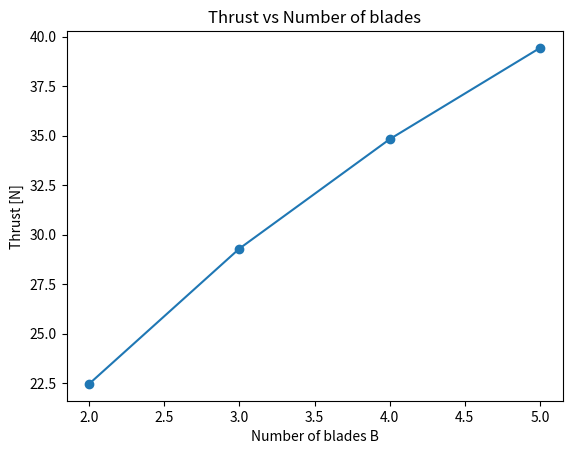
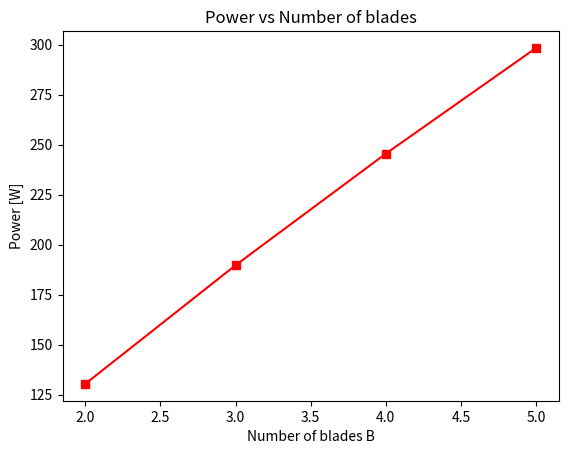
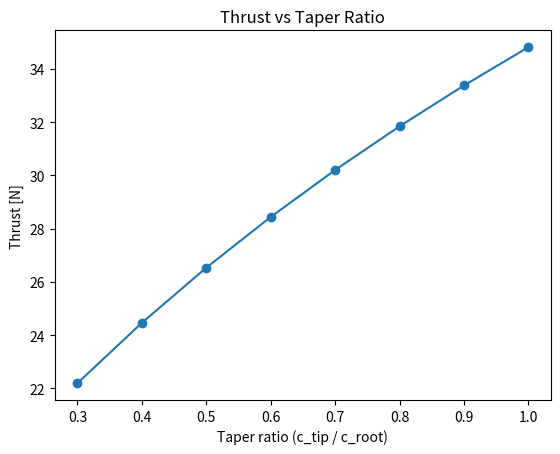
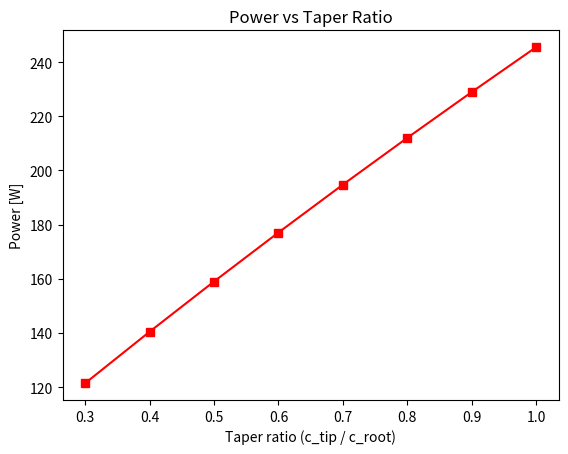
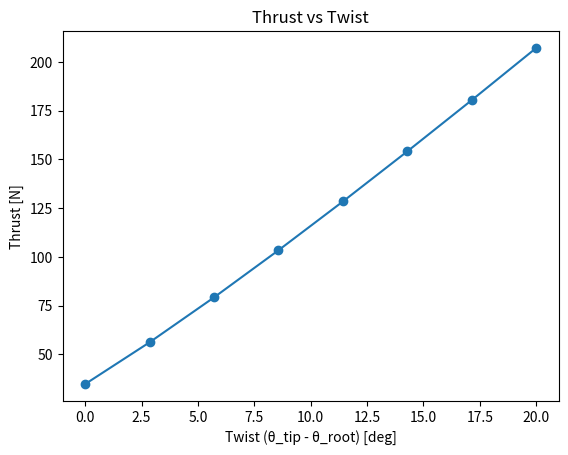
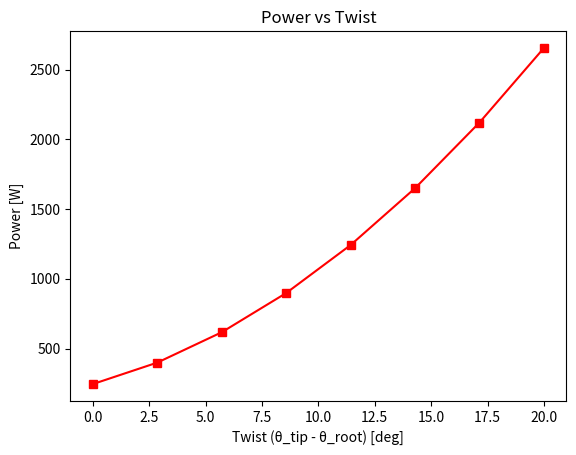
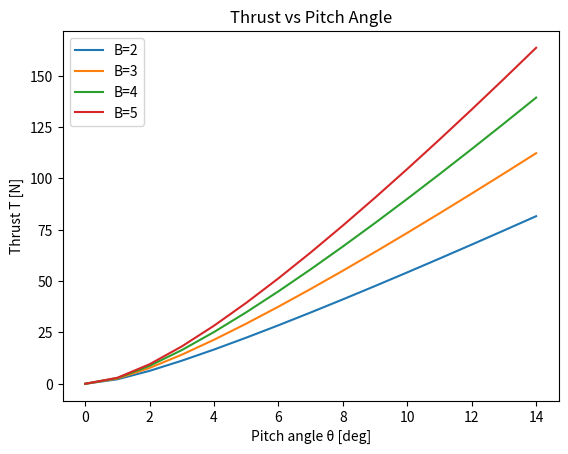
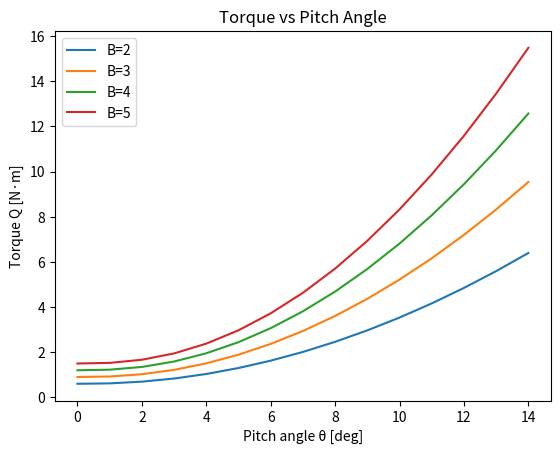
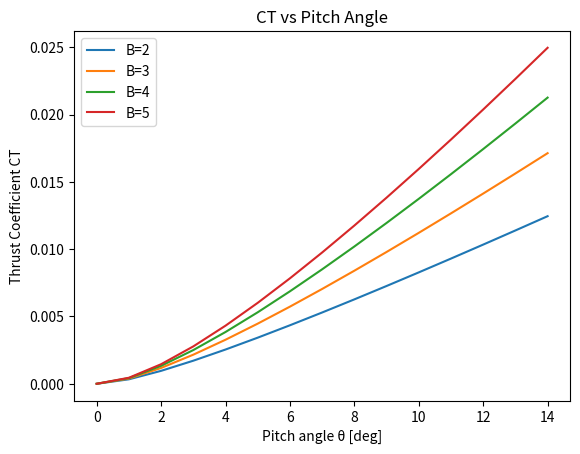
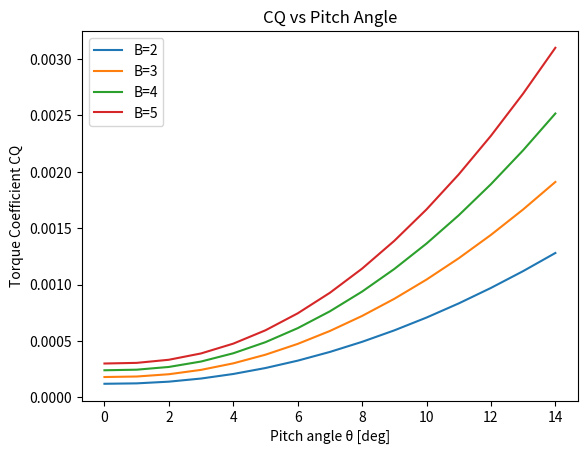
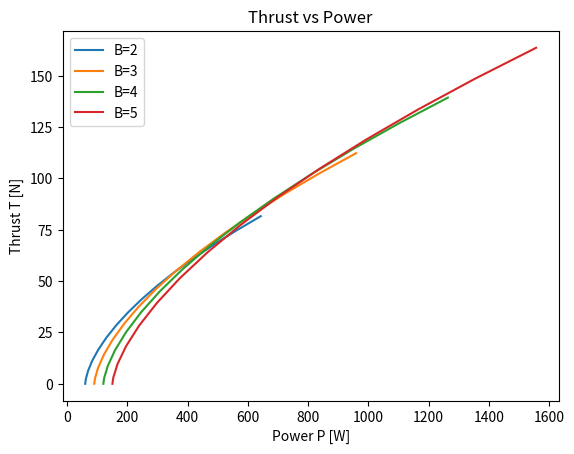
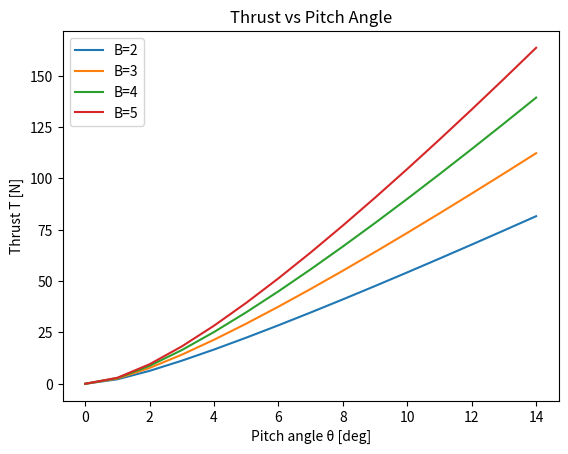
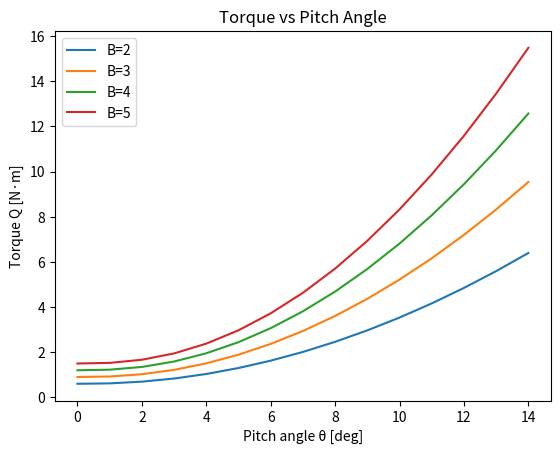
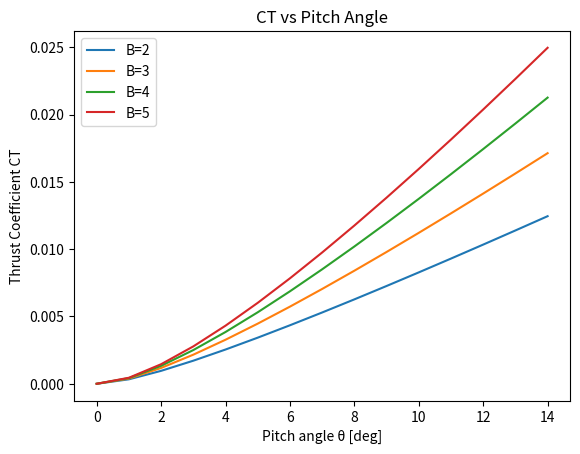
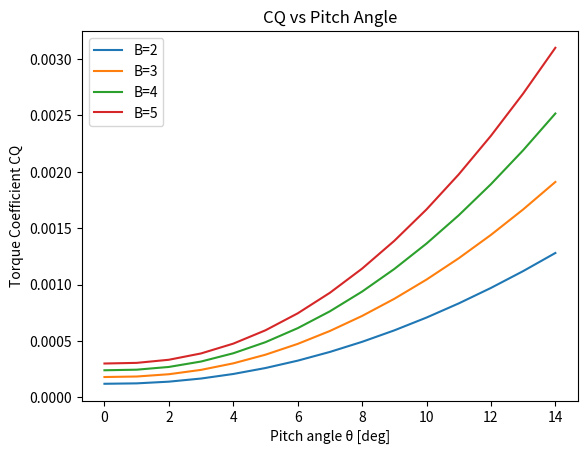
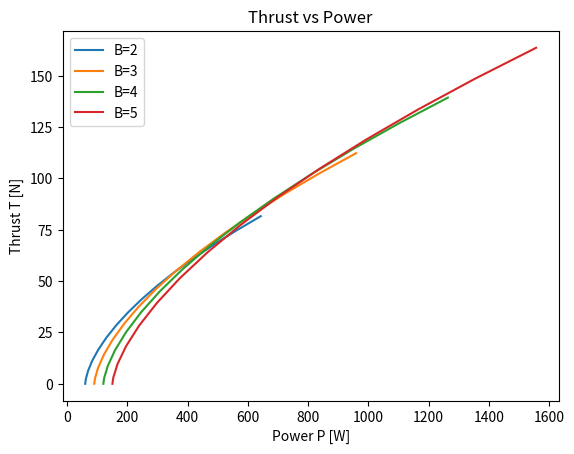

Reproduce these figures in Python, in order.
# All plotting and visualization functions
import numpy as np
import math
import matplotlib.pyplot as plt

RHO_DEFAULT = 1.225

class Airfoil:
    def __init__(self, a0, Cd0, e):
        self.a0 = a0
        self.Cd0 = Cd0
        self.e = e
    def Cl(self, alpha): return self.a0 * alpha
    def Cd(self, alpha): return self.Cd0 + self.e * alpha**2

class Blade:
    """
    Now supports linear taper & linear twist and a root cut-out.
    Provide c_root, c_tip, theta_root(rad), theta_tip(rad), R_root, R_tip.
    """
    def __init__(self, R_root, R_tip, c_root, c_tip, theta_root, theta_tip, airfoil: Airfoil):
        self.R_root = R_root
        self.R_tip  = R_tip
        self.c_root = c_root
        self.c_tip  = c_tip
        self.theta_root = theta_root
        self.theta_tip  = theta_tip
        self.airfoil = airfoil

    def c(self, r):
        # linear taper across [R_root, R_tip]
        mu = (r - self.R_root) / (self.R_tip - self.R_root)
        mu = min(max(mu, 0.0), 1.0)
        return self.c_root + (self.c_tip - self.c_root) * mu

    def theta(self, r):
        # linear twist across [R_root, R_tip]
        mu = (r - self.R_root) / (self.R_tip - self.R_root)
        mu = min(max(mu, 0.0), 1.0)
        return self.theta_root + (self.theta_tip - self.theta_root) * mu

class Rotor:
    def __init__(self, B, blade: Blade):
        self.B = B
        self.blade = blade

    def solidity_local(self, r):
        # local solidity based on circumference annulus
        return (self.B * self.blade.c(r)) / (2 * math.pi * r)

def prandtl_F_lambda(B, r, R, lambda_):
    
    lambda_safe = max(abs(lambda_), 1e-8)
    f = 0.5 * B * (1.0 - r / R) / lambda_safe
    f = min(max(f, 1e-8), 50.0)
    exp_arg = math.exp(-f)
    exp_arg = min(max(exp_arg, -1.0), 1.0)
    F = (2.0 / math.pi) * math.acos(exp_arg)
    return max(F, 1e-6)

def solve_annulus_vi_lambda(rotor, r, V, omega, rho, max_iter=200, tol=1e-8, damp=0.6):
    b = rotor.blade
    B = rotor.B
    Ut = omega * r
    c = b.c(r)
    th = b.theta(r)

    # initial guess for vi
    vi = 0.05 * Ut
    for _ in range(max_iter):
        Uax = V + vi
        phi = math.atan2(Uax, Ut)

        lambda_local = (V + vi) / (omega * r) if (omega * r) != 0.0 else 1e-8
        F = prandtl_F_lambda(B, r, b.R_tip, lambda_local)

        U = math.hypot(Ut, Uax)
        q = 0.5 * rho * U*U
        alpha = th - phi
        Cl = b.airfoil.Cl(alpha)
        Cd = b.airfoil.Cd(alpha)

        dT_BE_dr = B * q * c * (Cl*math.cos(phi) - Cd*math.sin(phi))
        dT_MT_dr = 4.0 * math.pi * rho * F * r * Uax * vi

        Rres = dT_BE_dr - dT_MT_dr
        if abs(Rres) < tol * (1.0 + abs(dT_BE_dr)):
            break

        # finite-difference approx for derivative wrt vi (damped)
        dvi = max(1e-4, 0.01*(vi + 1.0))
        vi_p = max(0.0, vi + dvi)
        Uax_p = V + vi_p
        phi_p = math.atan2(Uax_p, Ut)
        lambda_p = (V + vi_p) / (omega * r) if (omega * r) != 0.0 else 1e-8
        F_p = prandtl_F_lambda(B, r, b.R_tip, lambda_p)
        U_p = math.hypot(Ut, Uax_p); q_p = 0.5 * rho * U_p*U_p
        alpha_p = th - phi_p
        Cl_p = b.airfoil.Cl(alpha_p); Cd_p = b.airfoil.Cd(alpha_p)
        dT_BE_dr_p = B * q_p * c * (Cl_p*math.cos(phi_p) - Cd_p*math.sin(phi_p))
        dT_MT_dr_p = 4.0 * math.pi * rho * F_p * r * Uax_p * vi_p
        Rres_p = dT_BE_dr_p - dT_MT_dr_p

        dR_dvi = (Rres_p - Rres) / dvi if abs(Rres_p - Rres) > 1e-16 else 1.0
        step = -Rres / dR_dvi
        vi = max(0.0, vi + damp * step)

    # final local quantities
    Uax = V + vi
    phi = math.atan2(Uax, Ut)
    U = math.hypot(Ut, Uax)
    q = 0.5 * rho * U*U
    alpha = th - phi
    Cl = b.airfoil.Cl(alpha)
    Cd = b.airfoil.Cd(alpha)
    return vi, phi, q, Cl, Cd, U

def solver(rotor: Rotor, V, omega, rho=1.225, n_sections=80):
    b = rotor.blade
    mu = np.linspace(0, 1, n_sections)
    r_nodes = 0.5*(1 - np.cos(np.pi*mu))
    r = b.R_root + (b.R_tip - b.R_root) * r_nodes
    dr = np.gradient(r)

    T = 0.0
    Q = 0.0
    for ri, dri in zip(r, dr):
        c = b.c(ri)
        if c <= 0:
            continue
        vi, phi, q, Cl, Cd, U = solve_annulus_vi_lambda(rotor, ri, V, omega, rho)
        Lp = q * c * Cl
        Dp = q * c * Cd
        dT = rotor.B * (Lp * math.cos(phi) - Dp * math.sin(phi)) * dri
        dQ = rotor.B * (Lp * math.sin(phi) + Dp * math.cos(phi)) * ri * dri
        T += dT
        Q += dQ

    P = Q * omega
    R_tip = b.R_tip

    # Performance coefficients
    CT = 2 * T / (rho * math.pi * omega**2 * R_tip**4)
    CQ = 2 * Q / (rho * math.pi * omega**2 * R_tip**5)
    CP = 2 * Q / (rho * math.pi * omega**3 * R_tip**5)
    
    return T, Q, P, CT, CQ, CP

# ---------------------------
# Test case
# ---------------------------
if __name__ == '__main__':
    airfoil = Airfoil(a0=5.75, Cd0=0.0113, e=1.25)
    rpm = 960
    omega = (np.pi / 30.0) * rpm
    rho = 1.225

    R_root, R_tip = 0.125, 0.762
    c_root_default = 0.0508
    theta_default = np.deg2rad(5)   # pick some mid pitch

    # ------------------------------------------------
    # Sweep 1: Thrust vs No. of Blades / Power vs No. of Blades
    # ------------------------------------------------
    B_values = [2, 3, 4, 5]
    T_B, P_B = [], []

    for B in B_values:
        blade = Blade(R_root, R_tip, c_root_default, c_root_default,
                      theta_default, theta_default, airfoil)
        rotor = Rotor(B, blade)
        T, Q, P, *_ = solver(rotor, V=0, omega=omega, rho=rho, n_sections=200)
        T_B.append(T)
        P_B.append(P)

    plt.figure()
    plt.plot(B_values, T_B, "o-", label="Thrust")
    plt.xlabel("Number of blades B")
    plt.ylabel("Thrust [N]")
    plt.title("Thrust vs Number of blades")

    plt.figure()
    plt.plot(B_values, P_B, "s-", label="Power", color="red")
    plt.xlabel("Number of blades B")
    plt.ylabel("Power [W]")
    plt.title("Power vs Number of blades")

    # ------------------------------------------------
    # Sweep 2: Thrust vs Taper ratio / Power vs Taper ratio
    # ------------------------------------------------
    taper_ratios = np.linspace(0.3, 1.0, 8)   # c_tip / c_root
    T_taper, P_taper = [], []
    B = 4  # fix number of blades

    for tr in taper_ratios:
        c_tip = tr * c_root_default
        blade = Blade(R_root, R_tip, c_root_default, c_tip,
                      theta_default, theta_default, airfoil)
        rotor = Rotor(B, blade)
        T, Q, P, *_ = solver(rotor, V=0, omega=omega, rho=rho, n_sections=200)
        T_taper.append(T)
        P_taper.append(P)

    plt.figure()
    plt.plot(taper_ratios, T_taper, "o-")
    plt.xlabel("Taper ratio (c_tip / c_root)")
    plt.ylabel("Thrust [N]")
    plt.title("Thrust vs Taper Ratio")

    plt.figure()
    plt.plot(taper_ratios, P_taper, "s-", color="red")
    plt.xlabel("Taper ratio (c_tip / c_root)")
    plt.ylabel("Power [W]")
    plt.title("Power vs Taper Ratio")

    # ------------------------------------------------
    # Sweep 3: Thrust vs Twist / Power vs Twist
    # ------------------------------------------------
    twists = np.deg2rad(np.linspace(0, 20, 8))  # twist = theta_tip - theta_root
    T_twist, P_twist = [], []
    B = 4

    for twist in twists:
        blade = Blade(R_root, R_tip, c_root_default, c_root_default,
                      theta_default, theta_default + twist, airfoil)
        rotor = Rotor(B, blade)
        T, Q, P, *_ = solver(rotor, V=0, omega=omega, rho=rho, n_sections=200)
        T_twist.append(T)
        P_twist.append(P)

    plt.figure()
    plt.plot(np.rad2deg(twists), T_twist, "o-")
    plt.xlabel("Twist (θ_tip - θ_root) [deg]")
    plt.ylabel("Thrust [N]")
    plt.title("Thrust vs Twist")

    plt.figure()
    plt.plot(np.rad2deg(twists), P_twist, "s-", color="red")
    plt.xlabel("Twist (θ_tip - θ_root) [deg]")
    plt.ylabel("Power [W]")
    plt.title("Power vs Twist")

    # Show all plots
    plt.show()

    import numpy as np
import math
import matplotlib.pyplot as plt

RHO_DEFAULT = 1.225

class Airfoil:
    def __init__(self, a0, Cd0, e):
        self.a0 = a0
        self.Cd0 = Cd0
        self.e = e
    def Cl(self, alpha): return self.a0 * alpha
    def Cd(self, alpha): return self.Cd0 + self.e * alpha**2

class Blade:
    """
    Now supports linear taper & linear twist and a root cut-out.
    Provide c_root, c_tip, theta_root(rad), theta_tip(rad), R_root, R_tip.
    """
    def __init__(self, R_root, R_tip, c_root, c_tip, theta_root, theta_tip, airfoil: Airfoil):
        self.R_root = R_root
        self.R_tip  = R_tip
        self.c_root = c_root
        self.c_tip  = c_tip
        self.theta_root = theta_root
        self.theta_tip  = theta_tip
        self.airfoil = airfoil

    def c(self, r):
        # linear taper across [R_root, R_tip]
        mu = (r - self.R_root) / (self.R_tip - self.R_root)
        mu = min(max(mu, 0.0), 1.0)
        return self.c_root + (self.c_tip - self.c_root) * mu

    def theta(self, r):
        # linear twist across [R_root, R_tip]
        mu = (r - self.R_root) / (self.R_tip - self.R_root)
        mu = min(max(mu, 0.0), 1.0)
        return self.theta_root + (self.theta_tip - self.theta_root) * mu

class Rotor:
    def __init__(self, B, blade: Blade):
        self.B = B
        self.blade = blade

    def solidity_local(self, r):
        # local solidity based on circumference annulus
        return (self.B * self.blade.c(r)) / (2 * math.pi * r)

def prandtl_F_lambda(B, r, R, lambda_):
    
    lambda_safe = max(abs(lambda_), 1e-8)
    f = 0.5 * B * (1.0 - r / R) / lambda_safe
    f = min(max(f, 1e-8), 50.0)
    exp_arg = math.exp(-f)
    exp_arg = min(max(exp_arg, -1.0), 1.0)
    F = (2.0 / math.pi) * math.acos(exp_arg)
    return max(F, 1e-6)

def solve_annulus_vi_lambda(rotor, r, V, omega, rho, max_iter=200, tol=1e-8, damp=0.6):
    b = rotor.blade
    B = rotor.B
    Ut = omega * r
    c = b.c(r)
    th = b.theta(r)

    # initial guess for vi
    vi = 0.05 * Ut
    for _ in range(max_iter):
        Uax = V + vi
        phi = math.atan2(Uax, Ut)

        lambda_local = (V + vi) / (omega * r) if (omega * r) != 0.0 else 1e-8
        F = prandtl_F_lambda(B, r, b.R_tip, lambda_local)

        U = math.hypot(Ut, Uax)
        q = 0.5 * rho * U*U
        alpha = th - phi
        Cl = b.airfoil.Cl(alpha)
        Cd = b.airfoil.Cd(alpha)

        dT_BE_dr = B * q * c * (Cl*math.cos(phi) - Cd*math.sin(phi))
        dT_MT_dr = 4.0 * math.pi * rho * F * r * Uax * vi

        Rres = dT_BE_dr - dT_MT_dr
        if abs(Rres) < tol * (1.0 + abs(dT_BE_dr)):
            break

        # finite-difference approx for derivative wrt vi (damped)
        dvi = max(1e-4, 0.01*(vi + 1.0))
        vi_p = max(0.0, vi + dvi)
        Uax_p = V + vi_p
        phi_p = math.atan2(Uax_p, Ut)
        lambda_p = (V + vi_p) / (omega * r) if (omega * r) != 0.0 else 1e-8
        F_p = prandtl_F_lambda(B, r, b.R_tip, lambda_p)
        U_p = math.hypot(Ut, Uax_p); q_p = 0.5 * rho * U_p*U_p
        alpha_p = th - phi_p
        Cl_p = b.airfoil.Cl(alpha_p); Cd_p = b.airfoil.Cd(alpha_p)
        dT_BE_dr_p = B * q_p * c * (Cl_p*math.cos(phi_p) - Cd_p*math.sin(phi_p))
        dT_MT_dr_p = 4.0 * math.pi * rho * F_p * r * Uax_p * vi_p
        Rres_p = dT_BE_dr_p - dT_MT_dr_p

        dR_dvi = (Rres_p - Rres) / dvi if abs(Rres_p - Rres) > 1e-16 else 1.0
        step = -Rres / dR_dvi
        vi = max(0.0, vi + damp * step)

    # final local quantities
    Uax = V + vi
    phi = math.atan2(Uax, Ut)
    U = math.hypot(Ut, Uax)
    q = 0.5 * rho * U*U
    alpha = th - phi
    Cl = b.airfoil.Cl(alpha)
    Cd = b.airfoil.Cd(alpha)
    return vi, phi, q, Cl, Cd, U

def solver(rotor: Rotor, V, omega, rho=1.225, n_sections=80):
    b = rotor.blade
    mu = np.linspace(0, 1, n_sections)
    r_nodes = 0.5*(1 - np.cos(np.pi*mu))
    r = b.R_root + (b.R_tip - b.R_root) * r_nodes
    dr = np.gradient(r)

    T = 0.0
    Q = 0.0
    for ri, dri in zip(r, dr):
        c = b.c(ri)
        if c <= 0:
            continue
        vi, phi, q, Cl, Cd, U = solve_annulus_vi_lambda(rotor, ri, V, omega, rho)
        Lp = q * c * Cl
        Dp = q * c * Cd
        dT = rotor.B * (Lp * math.cos(phi) - Dp * math.sin(phi)) * dri
        dQ = rotor.B * (Lp * math.sin(phi) + Dp * math.cos(phi)) * ri * dri
        T += dT
        Q += dQ

    P = Q * omega
    R_tip = b.R_tip

    # Performance coefficients
    CT = 2 * T / (rho * math.pi * omega**2 * R_tip**4)
    CQ = 2 * Q / (rho * math.pi * omega**2 * R_tip**5)
    CP = 2 * Q / (rho * math.pi * omega**3 * R_tip**5)
    
    return T, Q, P, CT, CQ, CP

# ---------------------------
# Test case
# ---------------------------

if __name__ == '__main__':
    airfoil = Airfoil(a0=5.75, Cd0=0.0113, e=1.25)
    R_root = 0.125
    R_tip = 0.762
    c_root = c_tip = 0.0508
    rpm = 960
    omega = (np.pi / 30.0) * rpm
    rho = 1.225

    thetas = np.deg2rad(np.linspace(0, 14, 15))  # 0° → 14° in 1° steps
    blade_counts = [2, 3, 4, 5]  # number of blades

    # storage
    results = {B: {"theta": [], "T": [], "Q": [], "P": [], "CT": [], "CQ": []} for B in blade_counts}

    for B in blade_counts:
        for theta in thetas:
            blade = Blade(R_root, R_tip, c_root, c_tip, theta, theta, airfoil)
            rotor = Rotor(B, blade)
            T, Q, P, CT, CQ, CP = solver(rotor, V=0, omega=omega, rho=rho, n_sections=200)

            results[B]["theta"].append(np.rad2deg(theta))
            results[B]["T"].append(T)
            results[B]["Q"].append(Q)
            results[B]["P"].append(P)
            results[B]["CT"].append(CT)
            results[B]["CQ"].append(CQ)

    # ------------------ PLOTS ------------------
    plt.figure()
    for B in blade_counts:
        plt.plot(results[B]["theta"], results[B]["T"], label=f"B={B}")
    plt.xlabel("Pitch angle θ [deg]")
    plt.ylabel("Thrust T [N]")
    plt.legend()
    plt.title("Thrust vs Pitch Angle")

    plt.figure()
    for B in blade_counts:
        plt.plot(results[B]["theta"], results[B]["Q"], label=f"B={B}")
    plt.xlabel("Pitch angle θ [deg]")
    plt.ylabel("Torque Q [N·m]")
    plt.legend()
    plt.title("Torque vs Pitch Angle")

    plt.figure()
    for B in blade_counts:
        plt.plot(results[B]["theta"], results[B]["CT"], label=f"B={B}")
    plt.xlabel("Pitch angle θ [deg]")
    plt.ylabel("Thrust Coefficient CT")
    plt.legend()
    plt.title("CT vs Pitch Angle")

    plt.figure()
    for B in blade_counts:
        plt.plot(results[B]["theta"], results[B]["CQ"], label=f"B={B}")
    plt.xlabel("Pitch angle θ [deg]")
    plt.ylabel("Torque Coefficient CQ")
    plt.legend()
    plt.title("CQ vs Pitch Angle")

    plt.figure()
    for B in blade_counts:
        plt.plot(results[B]["P"], results[B]["T"], label=f"B={B}")
    plt.xlabel("Power P [W]")
    plt.ylabel("Thrust T [N]")
    plt.legend()
    plt.title("Thrust vs Power")

    plt.show()


import numpy as np
import math
import matplotlib.pyplot as plt

RHO_DEFAULT = 1.225

class Airfoil:
    def __init__(self, a0, Cd0, e):
        self.a0 = a0
        self.Cd0 = Cd0
        self.e = e
    def Cl(self, alpha): return self.a0 * alpha
    def Cd(self, alpha): return self.Cd0 + self.e * alpha**2

class Blade:
    """
    Now supports linear taper & linear twist and a root cut-out.
    Provide c_root, c_tip, theta_root(rad), theta_tip(rad), R_root, R_tip.
    """
    def __init__(self, R_root, R_tip, c_root, c_tip, theta_root, theta_tip, airfoil: Airfoil):
        self.R_root = R_root
        self.R_tip  = R_tip
        self.c_root = c_root
        self.c_tip  = c_tip
        self.theta_root = theta_root
        self.theta_tip  = theta_tip
        self.airfoil = airfoil

    def c(self, r):
        # linear taper across [R_root, R_tip]
        mu = (r - self.R_root) / (self.R_tip - self.R_root)
        mu = min(max(mu, 0.0), 1.0)
        return self.c_root + (self.c_tip - self.c_root) * mu

    def theta(self, r):
        # linear twist across [R_root, R_tip]
        mu = (r - self.R_root) / (self.R_tip - self.R_root)
        mu = min(max(mu, 0.0), 1.0)
        return self.theta_root + (self.theta_tip - self.theta_root) * mu

class Rotor:
    def __init__(self, B, blade: Blade):
        self.B = B
        self.blade = blade

    def solidity_local(self, r):
        # local solidity based on circumference annulus
        return (self.B * self.blade.c(r)) / (2 * math.pi * r)

def prandtl_F_lambda(B, r, R, lambda_):
    
    lambda_safe = max(abs(lambda_), 1e-8)
    f = 0.5 * B * (1.0 - r / R) / lambda_safe
    f = min(max(f, 1e-8), 50.0)
    exp_arg = math.exp(-f)
    exp_arg = min(max(exp_arg, -1.0), 1.0)
    F = (2.0 / math.pi) * math.acos(exp_arg)
    return max(F, 1e-6)

def solve_annulus_vi_lambda(rotor, r, V, omega, rho, max_iter=200, tol=1e-8, damp=0.6):
    b = rotor.blade
    B = rotor.B
    Ut = omega * r
    c = b.c(r)
    th = b.theta(r)

    # initial guess for vi
    vi = 0.05 * Ut
    for _ in range(max_iter):
        Uax = V + vi
        phi = math.atan2(Uax, Ut)

        lambda_local = (V + vi) / (omega * r) if (omega * r) != 0.0 else 1e-8
        F = prandtl_F_lambda(B, r, b.R_tip, lambda_local)

        U = math.hypot(Ut, Uax)
        q = 0.5 * rho * U*U
        alpha = th - phi
        Cl = b.airfoil.Cl(alpha)
        Cd = b.airfoil.Cd(alpha)

        dT_BE_dr = B * q * c * (Cl*math.cos(phi) - Cd*math.sin(phi))
        dT_MT_dr = 4.0 * math.pi * rho * F * r * Uax * vi

        Rres = dT_BE_dr - dT_MT_dr
        if abs(Rres) < tol * (1.0 + abs(dT_BE_dr)):
            break

        # finite-difference approx for derivative wrt vi (damped)
        dvi = max(1e-4, 0.01*(vi + 1.0))
        vi_p = max(0.0, vi + dvi)
        Uax_p = V + vi_p
        phi_p = math.atan2(Uax_p, Ut)
        lambda_p = (V + vi_p) / (omega * r) if (omega * r) != 0.0 else 1e-8
        F_p = prandtl_F_lambda(B, r, b.R_tip, lambda_p)
        U_p = math.hypot(Ut, Uax_p); q_p = 0.5 * rho * U_p*U_p
        alpha_p = th - phi_p
        Cl_p = b.airfoil.Cl(alpha_p); Cd_p = b.airfoil.Cd(alpha_p)
        dT_BE_dr_p = B * q_p * c * (Cl_p*math.cos(phi_p) - Cd_p*math.sin(phi_p))
        dT_MT_dr_p = 4.0 * math.pi * rho * F_p * r * Uax_p * vi_p
        Rres_p = dT_BE_dr_p - dT_MT_dr_p

        dR_dvi = (Rres_p - Rres) / dvi if abs(Rres_p - Rres) > 1e-16 else 1.0
        step = -Rres / dR_dvi
        vi = max(0.0, vi + damp * step)

    # final local quantities
    Uax = V + vi
    phi = math.atan2(Uax, Ut)
    U = math.hypot(Ut, Uax)
    q = 0.5 * rho * U*U
    alpha = th - phi
    Cl = b.airfoil.Cl(alpha)
    Cd = b.airfoil.Cd(alpha)
    return vi, phi, q, Cl, Cd, U

def solver(rotor: Rotor, V, omega, rho=1.225, n_sections=80):
    b = rotor.blade
    mu = np.linspace(0, 1, n_sections)
    r_nodes = 0.5*(1 - np.cos(np.pi*mu))
    r = b.R_root + (b.R_tip - b.R_root) * r_nodes
    dr = np.gradient(r)

    T = 0.0
    Q = 0.0
    for ri, dri in zip(r, dr):
        c = b.c(ri)
        if c <= 0:
            continue
        vi, phi, q, Cl, Cd, U = solve_annulus_vi_lambda(rotor, ri, V, omega, rho)
        Lp = q * c * Cl
        Dp = q * c * Cd
        dT = rotor.B * (Lp * math.cos(phi) - Dp * math.sin(phi)) * dri
        dQ = rotor.B * (Lp * math.sin(phi) + Dp * math.cos(phi)) * ri * dri
        T += dT
        Q += dQ

    P = Q * omega
    R_tip = b.R_tip

    # Performance coefficients
    CT = 2 * T / (rho * math.pi * omega**2 * R_tip**4)
    CQ = 2 * Q / (rho * math.pi * omega**2 * R_tip**5)
    CP = 2 * Q / (rho * math.pi * omega**3 * R_tip**5)
    
    return T, Q, P, CT, CQ, CP

# ---------------------------
# Test case
# ---------------------------

if __name__ == '__main__':
    airfoil = Airfoil(a0=5.75, Cd0=0.0113, e=1.25)
    R_root = 0.125
    R_tip = 0.762
    c_root = c_tip = 0.0508
    rpm = 960
    omega = (np.pi / 30.0) * rpm
    rho = 1.225

    thetas = np.deg2rad(np.linspace(0, 14, 15))  # 0° → 14° in 1° steps
    blade_counts = [2, 3, 4, 5]  # number of blades

    # storage
    results = {B: {"theta": [], "T": [], "Q": [], "P": [], "CT": [], "CQ": []} for B in blade_counts}

    for B in blade_counts:
        for theta in thetas:
            blade = Blade(R_root, R_tip, c_root, c_tip, theta, theta, airfoil)
            rotor = Rotor(B, blade)
            T, Q, P, CT, CQ, CP = solver(rotor, V=0, omega=omega, rho=rho, n_sections=200)

            results[B]["theta"].append(np.rad2deg(theta))
            results[B]["T"].append(T)
            results[B]["Q"].append(Q)
            results[B]["P"].append(P)
            results[B]["CT"].append(CT)
            results[B]["CQ"].append(CQ)

    # ------------------ PLOTS ------------------
    plt.figure()
    for B in blade_counts:
        plt.plot(results[B]["theta"], results[B]["T"], label=f"B={B}")
    plt.xlabel("Pitch angle θ [deg]")
    plt.ylabel("Thrust T [N]")
    plt.legend()
    plt.title("Thrust vs Pitch Angle")

    plt.figure()
    for B in blade_counts:
        plt.plot(results[B]["theta"], results[B]["Q"], label=f"B={B}")
    plt.xlabel("Pitch angle θ [deg]")
    plt.ylabel("Torque Q [N·m]")
    plt.legend()
    plt.title("Torque vs Pitch Angle")

    plt.figure()
    for B in blade_counts:
        plt.plot(results[B]["theta"], results[B]["CT"], label=f"B={B}")
    plt.xlabel("Pitch angle θ [deg]")
    plt.ylabel("Thrust Coefficient CT")
    plt.legend()
    plt.title("CT vs Pitch Angle")

    plt.figure()
    for B in blade_counts:
        plt.plot(results[B]["theta"], results[B]["CQ"], label=f"B={B}")
    plt.xlabel("Pitch angle θ [deg]")
    plt.ylabel("Torque Coefficient CQ")
    plt.legend()
    plt.title("CQ vs Pitch Angle")

    plt.figure()
    for B in blade_counts:
        plt.plot(results[B]["P"], results[B]["T"], label=f"B={B}")
    plt.xlabel("Power P [W]")
    plt.ylabel("Thrust T [N]")
    plt.legend()
    plt.title("Thrust vs Power")

    plt.show()
